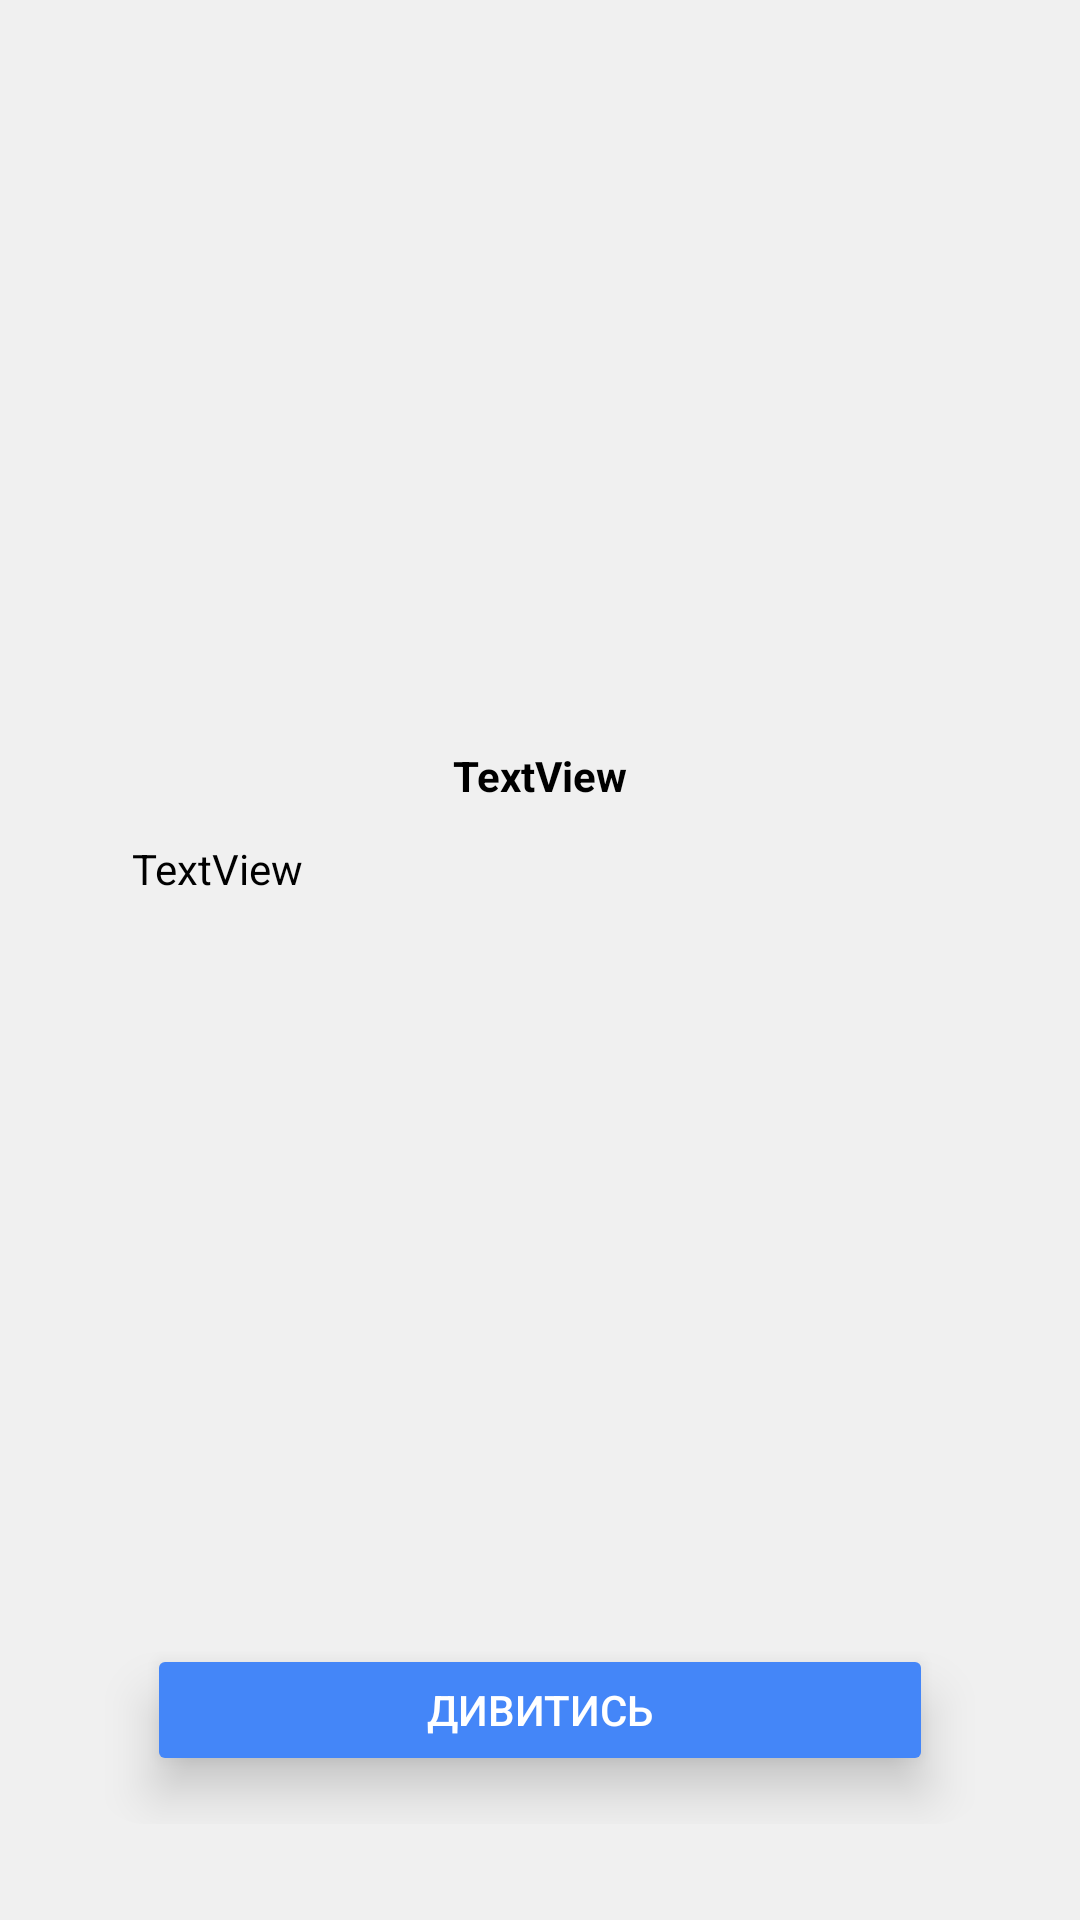

Here is an Android app screen rendered from its layout file. Give the layout XML and the strings, colors and styles it references.
<!-- AndroidManifest.xml: application theme Theme.LAB_2 -->
<!-- res/layout/movies_info.xml -->
<?xml version="1.0" encoding="utf-8"?>
<androidx.constraintlayout.widget.ConstraintLayout
    xmlns:android="http://schemas.android.com/apk/res/android"
    xmlns:tools="http://schemas.android.com/tools"
    android:layout_width="match_parent"
    android:layout_height="match_parent"
    tools:context=".SecondFragment"
    xmlns:app="http://schemas.android.com/apk/res-auto"
    android:background="#f0f0f0">

    <com.google.android.material.card.MaterialCardView
        android:layout_width="match_parent"
        android:layout_height="match_parent"
        android:layout_margin="32dp"
        app:cardBackgroundColor="@android:color/transparent"
        app:cardCornerRadius="16dp"
        app:cardElevation="0dp"
        app:layout_constraintBottom_toBottomOf="parent"
        app:layout_constraintEnd_toEndOf="parent"
        app:layout_constraintStart_toStartOf="parent"
        app:layout_constraintTop_toTopOf="parent">

        <androidx.constraintlayout.widget.ConstraintLayout
            android:layout_width="match_parent"
            android:layout_height="match_parent" >

            <Button
                android:id="@+id/back"
                android:layout_width="262dp"
                android:layout_height="44dp"
                android:layout_margin="16dp"
                android:backgroundTint="#4486f8"
                android:elevation="8dp"
                android:text="@string/watch"
                android:textColor="@color/white"
                android:translationZ="8dp"
                app:cornerRadius="4dp"
                app:layout_constraintBottom_toBottomOf="parent"
                app:layout_constraintEnd_toEndOf="parent"
                app:layout_constraintStart_toStartOf="parent" />

            <TextView
                android:id="@+id/SecondName"
                android:layout_width="0dp"
                android:layout_height="wrap_content"
                android:layout_margin="12dp"
                android:text="TextView"
                android:textAlignment="center"
                android:textColor="@color/black"
                android:textStyle="bold"
                app:layout_constraintEnd_toEndOf="parent"
                app:layout_constraintStart_toStartOf="parent"
                app:layout_constraintTop_toBottomOf="@+id/SecondImage" />

            <TextView
                android:id="@+id/SecondDescription"
                android:layout_width="0dp"
                android:layout_height="wrap_content"
                android:layout_margin="12dp"
                android:text="TextView"
                android:textColor="@color/black"
                app:layout_constraintEnd_toEndOf="parent"
                app:layout_constraintStart_toStartOf="parent"
                app:layout_constraintTop_toBottomOf="@+id/SecondName" />

            <ImageView
                android:id="@+id/SecondImage"
                android:layout_width="132dp"
                android:layout_height="189dp"
                android:layout_margin="16dp"
                app:layout_constraintEnd_toEndOf="parent"
                app:layout_constraintStart_toStartOf="parent"
                app:layout_constraintTop_toTopOf="parent"
                tools:src="@tools:sample/avatars" />
        </androidx.constraintlayout.widget.ConstraintLayout>

    </com.google.android.material.card.MaterialCardView>

</androidx.constraintlayout.widget.ConstraintLayout>
<!-- resources referenced by this layout -->
<resources>
  <string name="watch">Дивитись</string>
  <style name="Theme.LAB_2" parent="Theme.MaterialComponents.DayNight.NoActionBar">
          
          <item name="colorPrimary">@color/purple_500</item>
          <item name="colorPrimaryVariant">@color/purple_700</item>
          <item name="colorOnPrimary">@color/white</item>
          
          <item name="colorSecondary">@color/teal_200</item>
          <item name="colorSecondaryVariant">@color/teal_700</item>
          <item name="colorOnSecondary">@color/black</item>
          
          <item name="android:statusBarColor">?attr/colorPrimaryVariant</item>
          
      </style>
  <!-- not gathered from this repository: default colours our renderer supplied (Android Studio template values) -->
  <color name="purple_500">#FF6200EE</color>
  <color name="purple_700">#FF3700B3</color>
  <color name="teal_200">#FF03DAC5</color>
  <color name="teal_700">#FF018786</color>
  <color name="black">#FF000000</color>
  <color name="white">#FFFFFFFF</color>
</resources>
